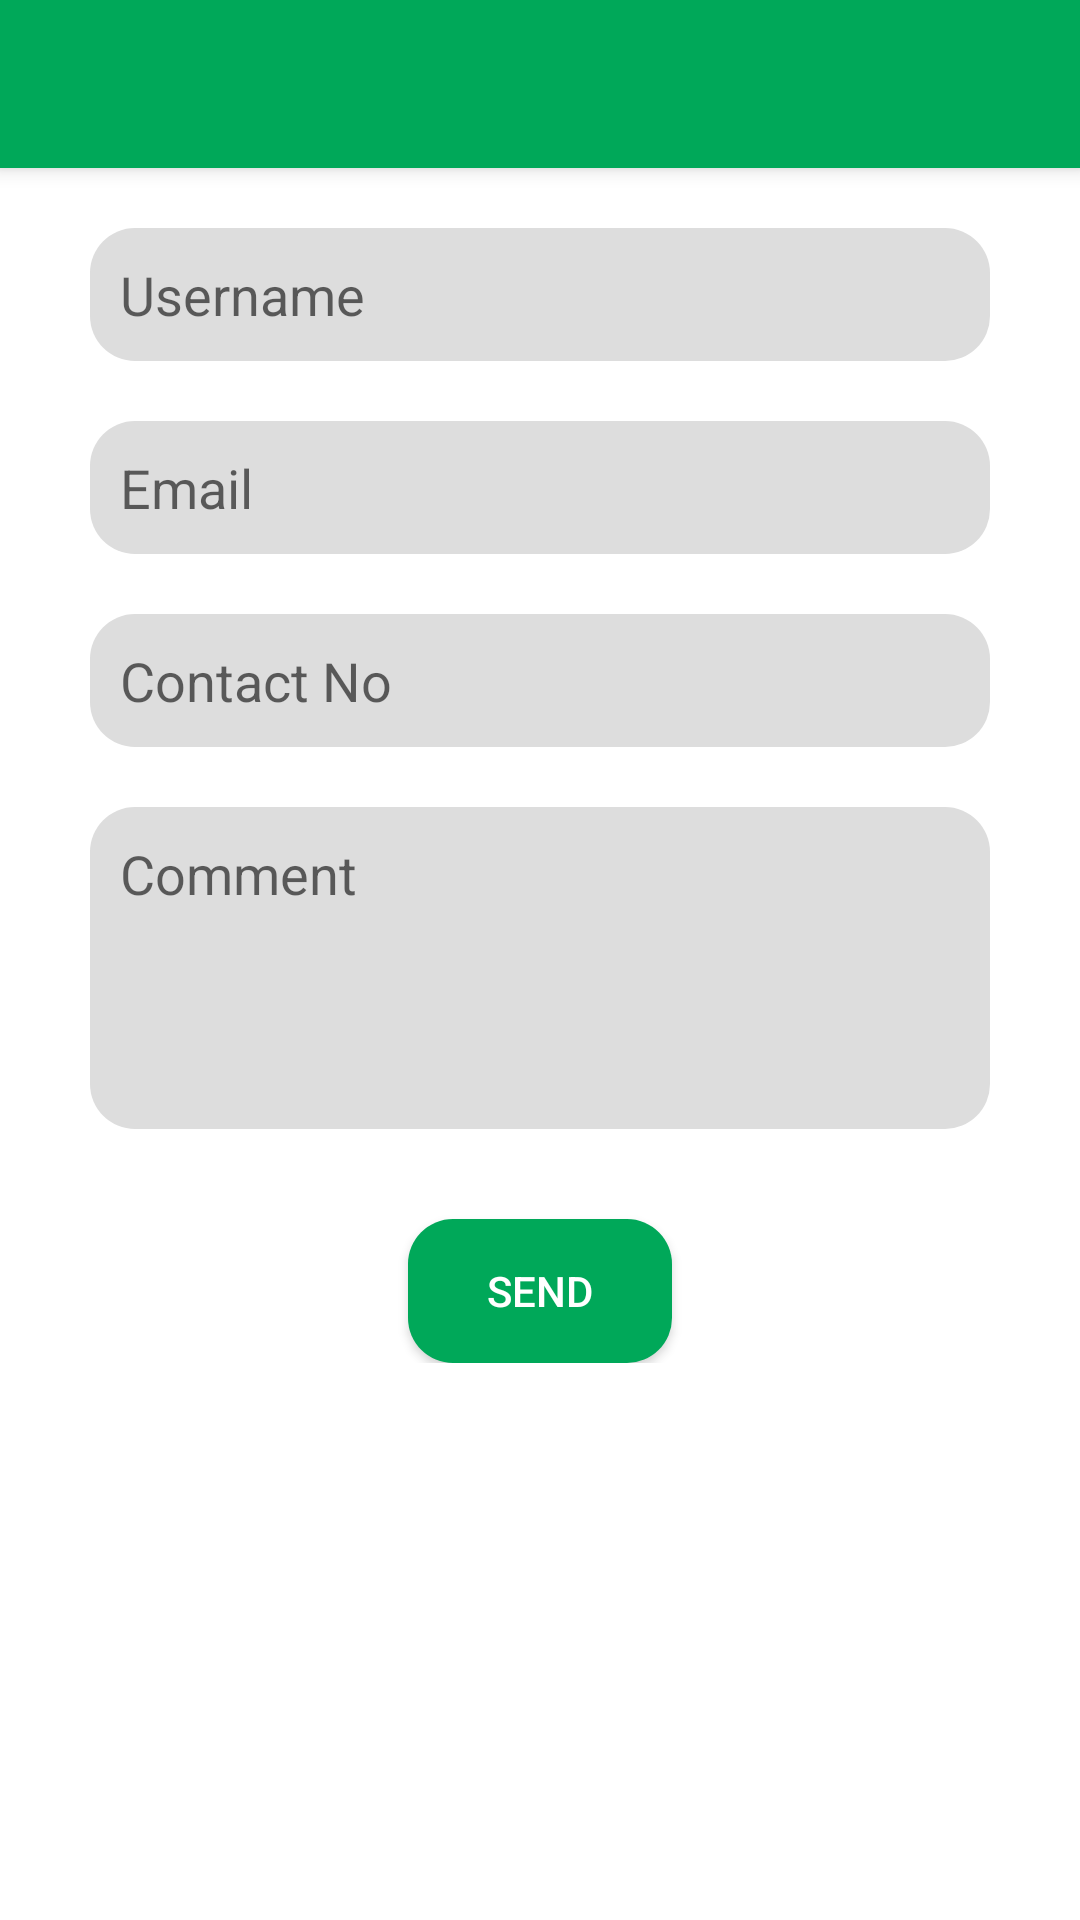

The Android layout XML behind this screen, and the referenced resources:
<!-- AndroidManifest.xml: application theme AppTheme -->
<!-- res/layout/activity_contact_us.xml -->
<?xml version="1.0" encoding="utf-8"?>
<RelativeLayout xmlns:android="http://schemas.android.com/apk/res/android"
    android:layout_width="match_parent"
    android:layout_height="match_parent"
    xmlns:app="http://schemas.android.com/apk/res-auto"
    android:orientation="vertical">

    <include layout="@layout/layout_toolbar"/>

    <ScrollView
        android:id="@+id/scrollview"
        android:layout_width="match_parent"
        android:layout_height="match_parent"
        android:layout_above="@+id/btn_paynow"
        android:layout_below="@+id/toolbar"
        android:background="@android:color/white">

        <LinearLayout
            android:layout_width="match_parent"
            android:layout_height="wrap_content"
            android:orientation="vertical"
            android:padding="10dp"
            android:layout_gravity="center_horizontal"
            android:gravity="center_horizontal">


            <EditText
                android:id="@+id/edt_username"
                android:layout_width="300dp"
                android:layout_height="wrap_content"
                android:layout_margin="10dp"
                android:background="@drawable/rounded_edittext"
                android:hint="Username"
                android:padding="10dp"
                android:textColor="@android:color/darker_gray" />

            <EditText
                android:id="@+id/edt_email"
                android:layout_width="300dp"
                android:layout_height="wrap_content"
                android:layout_margin="10dp"
                android:background="@drawable/rounded_edittext"
                android:hint="Email"
                android:padding="10dp"
                android:textColor="@android:color/darker_gray" />
            <EditText
                android:id="@+id/edt_contact_no"
                android:layout_width="300dp"
                android:layout_height="wrap_content"
                android:layout_margin="10dp"
                android:background="@drawable/rounded_edittext"
                android:hint="Contact No"
                android:padding="10dp"
                android:textColor="@android:color/darker_gray" />
            <EditText
                android:id="@+id/edt_comment"
                android:layout_width="300dp"
                android:layout_height="wrap_content"
                android:layout_margin="10dp"
                android:background="@drawable/rounded_edittext"
                android:hint="Comment"
                android:padding="10dp"
                android:textColor="@android:color/darker_gray"
                android:lines="6"
                android:minLines="4"
                android:gravity="top|left"
                android:maxLines="8"
                android:scrollbars="vertical"/>

            <Button
                android:id="@+id/btn_send"
                android:layout_width="wrap_content"
                android:layout_height="wrap_content"
                android:text="SEND"
                android:padding="10dp"
                android:textColor="@android:color/white"
                android:background="@drawable/custombotton"
                android:layout_marginTop="20dp"/>


        </LinearLayout>
    </ScrollView>
</RelativeLayout>
<!-- res/layout/layout_toolbar.xml (included above) -->
<?xml version="1.0" encoding="utf-8"?>
<android.support.v7.widget.Toolbar
    android:id="@+id/toolbar"
    android:layout_width="match_parent"
    android:layout_height="?attr/actionBarSize"
    xmlns:android="http://schemas.android.com/apk/res/android"
    app:theme="@style/ThemeOverlay.AppCompat.Dark.ActionBar"
    app:popupTheme="@style/ThemeOverlay.AppCompat.Light"
    android:background="?attr/colorPrimaryDark"
    android:elevation="4dp"
    xmlns:app="http://schemas.android.com/apk/res-auto" />
<!-- resources referenced by this layout -->
<resources>
  <!-- drawable custombotton (drawable) -->
  <?xml version="1.0" encoding="utf-8"?>
  <selector xmlns:android="http://schemas.android.com/apk/res/android">
      <item android:state_pressed="true" android:drawable="@drawable/button_normal" />
      <item android:drawable="@drawable/button_pressed"/>
  </selector>
  <!-- drawable rounded_edittext (drawable) -->
  <?xml version="1.0" encoding="utf-8"?>
  <shape xmlns:android="http://schemas.android.com/apk/res/android"
      android:shape="rectangle"
      android:padding="10dp">
      <solid android:color="#ddd"/>
      <corners
          android:bottomRightRadius="15dp"
          android:bottomLeftRadius="15dp"
          android:topLeftRadius="15dp"
          android:topRightRadius="15dp"/>
  </shape>
  <style name="AppTheme" parent="Theme.AppCompat.Light.DarkActionBar">
          
          <item name="windowNoTitle">true</item>
          <item name="windowActionBar">false</item>
          <item name="colorPrimary">@color/colorPrimary</item>
          <item name="colorPrimaryDark">@color/colorPrimaryDark</item>
          <item name="colorAccent">@color/colorAccent</item>
  
      </style>
  <!-- drawable button_normal (drawable) -->
  <?xml version="1.0" encoding="utf-8"?>
  <shape xmlns:android="http://schemas.android.com/apk/res/android"
      android:shape="rectangle"
      android:padding="10dp">
      <solid android:color="@android:color/holo_red_light"/>
      <corners
          android:bottomRightRadius="15dp"
          android:bottomLeftRadius="15dp"
          android:topLeftRadius="15dp"
          android:topRightRadius="15dp"/>
  </shape>
  <!-- drawable button_pressed (drawable) -->
  <?xml version="1.0" encoding="utf-8"?>
  <shape xmlns:android="http://schemas.android.com/apk/res/android"
      android:shape="rectangle"
      android:padding="10dp">
      <solid android:color="@color/colorAccent"/>
      <corners
          android:bottomRightRadius="15dp"
          android:bottomLeftRadius="15dp"
          android:topLeftRadius="15dp"
          android:topRightRadius="15dp"/>
  </shape>
  <color name="colorPrimary">#00a859</color>
  <color name="colorPrimaryDark">#00a859</color>
  <color name="colorAccent">#00a859</color>
</resources>
